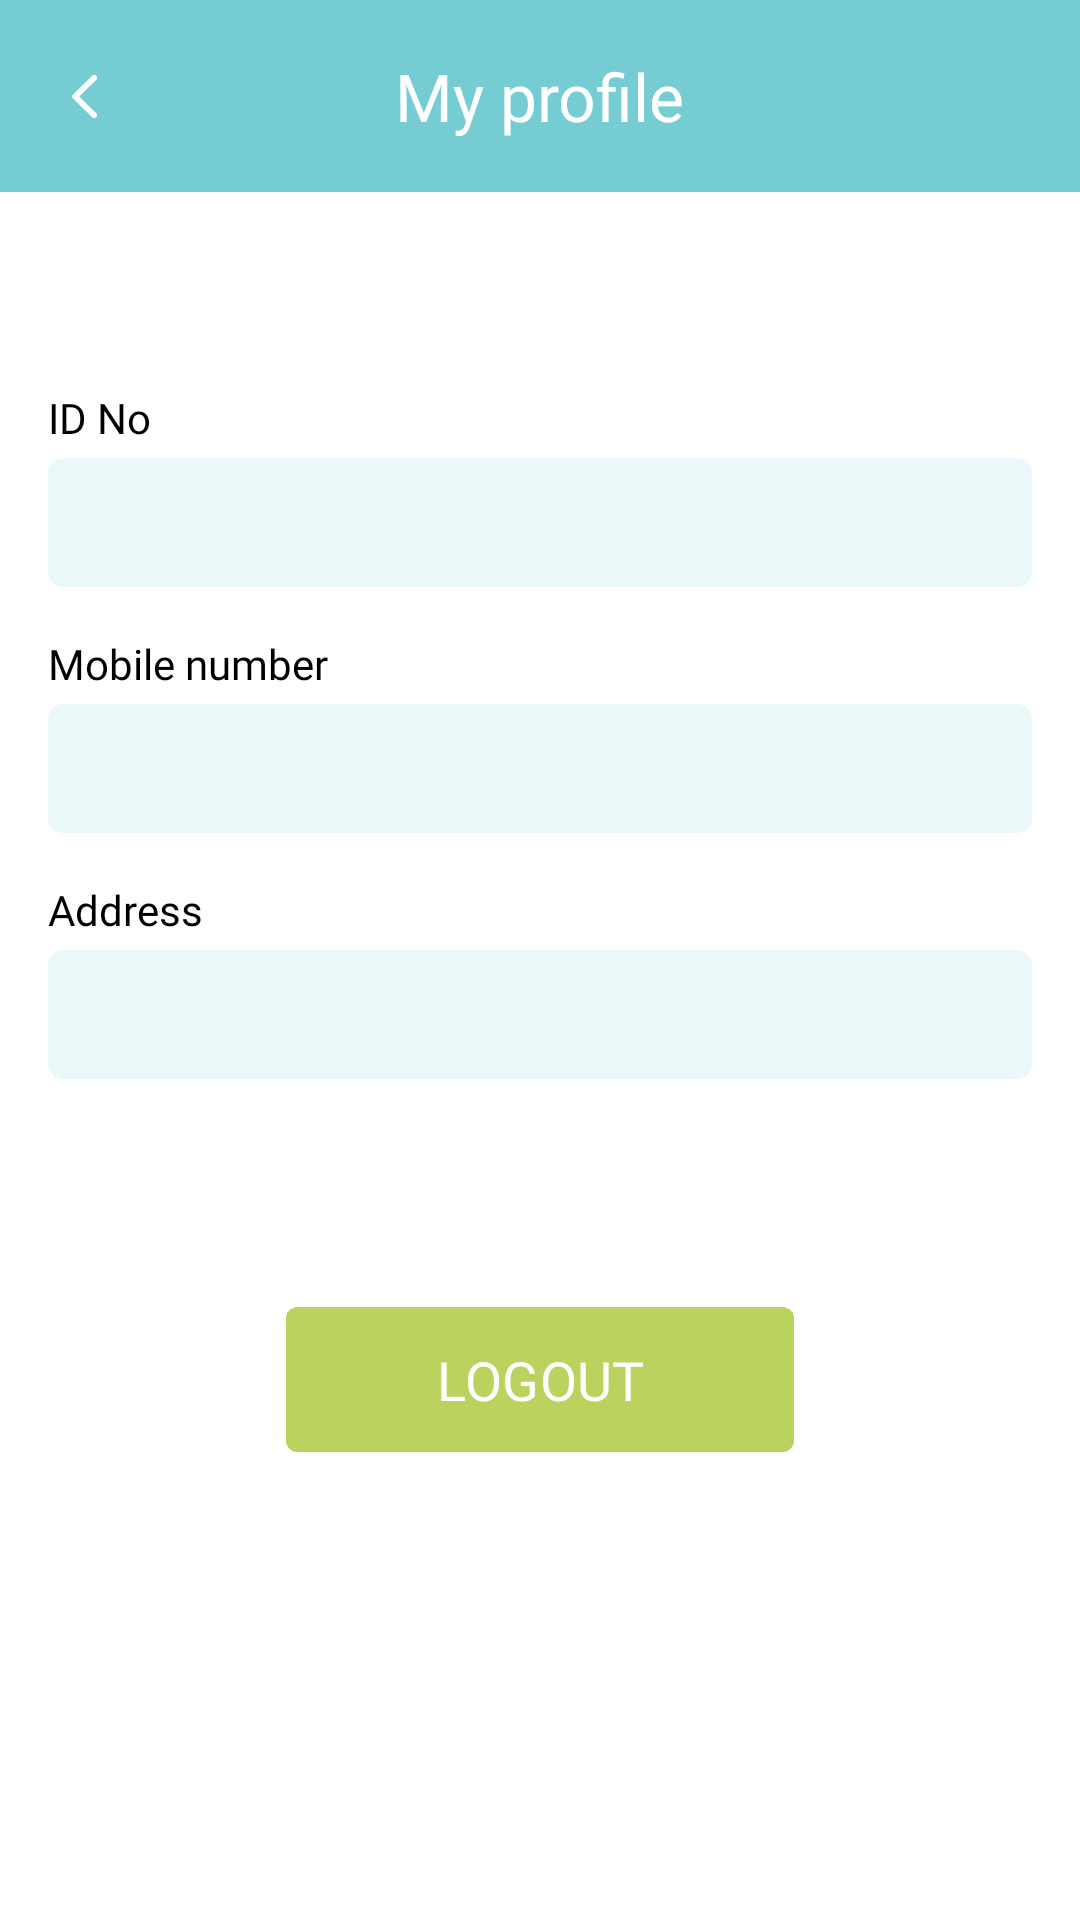

This screen was rendered from an Android layout file. Write that file and the resources it references.
<!-- AndroidManifest.xml: application theme Theme.SmartDoctor -->
<!-- res/layout/fragment_my_profile.xml -->
<?xml version="1.0" encoding="utf-8"?>
<androidx.core.widget.NestedScrollView xmlns:android="http://schemas.android.com/apk/res/android"
    xmlns:tools="http://schemas.android.com/tools"
    android:layout_width="match_parent"
    android:layout_height="match_parent"
    xmlns:app="http://schemas.android.com/apk/res-auto"
    android:background="@color/white"
    tools:context=".feature.my_profile.MyProfileFragment">

   <androidx.appcompat.widget.LinearLayoutCompat
       android:layout_width="match_parent"
       android:layout_height="match_parent"
       android:orientation="vertical">

       <com.google.android.material.appbar.MaterialToolbar
           android:id="@+id/tb"
           android:layout_width="match_parent"
           android:layout_height="wrap_content"
           android:background="@color/primary_color"
           app:navigationIcon="@drawable/iv_back"
           app:title="My profile"
           app:titleCentered="true"
           app:titleTextColor="#FFFFFF"
           app:layout_constraintTop_toTopOf="parent"/>

       <TextView
           android:id="@+id/tv_name"
           android:layout_width="wrap_content"
           android:layout_height="wrap_content"
           android:layout_marginTop="16dp"
           android:layout_marginStart="16dp"
           android:textColor="@color/black"
           android:textSize="25sp"
           android:fontFamily="@font/poppins_medium"
           tools:text="Full name"/>

       <TextView
           android:layout_width="wrap_content"
           android:layout_height="wrap_content"
           android:layout_marginTop="16dp"
           android:textColor="@color/black"
           android:textSize="14sp"
           android:layout_marginStart="16dp"
           android:fontFamily="@font/poppins_regular"
           app:layout_constraintStart_toStartOf="parent"
           android:text="ID No"/>

       <TextView
           android:id="@+id/tv_id_number"
           android:layout_width="match_parent"
           android:layout_height="wrap_content"
           android:layout_marginHorizontal="16dp"
           android:layout_marginTop="4dp"
           android:background="@drawable/bg_tv_doctor_profile"
           android:paddingHorizontal="24dp"
           android:paddingVertical="12dp"
           android:textColor="@color/black"
           android:textSize="14sp"
           tools:text="26551320102215" />

       <TextView
           android:layout_width="wrap_content"
           android:layout_height="wrap_content"
           android:layout_marginTop="16dp"
           android:textColor="@color/black"
           android:textSize="14sp"
           android:layout_marginStart="16dp"
           android:fontFamily="@font/poppins_regular"
           app:layout_constraintStart_toStartOf="parent"
           android:text="Mobile number"/>

       <TextView
           android:id="@+id/tv_mobile_number"
           android:layout_width="match_parent"
           android:layout_height="wrap_content"
           android:layout_marginHorizontal="16dp"
           android:layout_marginTop="4dp"
           android:background="@drawable/bg_tv_doctor_profile"
           android:paddingHorizontal="24dp"
           android:paddingVertical="12dp"
           android:textColor="@color/black"
           android:textSize="14sp"
           tools:text="26551320102215" />

       <TextView
           android:layout_width="wrap_content"
           android:layout_height="wrap_content"
           android:layout_marginTop="16dp"
           android:textColor="@color/black"
           android:textSize="14sp"
           android:layout_marginStart="16dp"
           android:fontFamily="@font/poppins_regular"
           app:layout_constraintStart_toStartOf="parent"
           android:text="Address"/>

       <TextView
           android:id="@+id/tv_address"
           android:layout_width="match_parent"
           android:layout_height="wrap_content"
           android:layout_marginHorizontal="16dp"
           android:layout_marginTop="4dp"
           android:background="@drawable/bg_tv_doctor_profile"
           android:paddingHorizontal="24dp"
           android:paddingVertical="12dp"
           android:textColor="@color/black"
           android:textSize="14sp"
           tools:text="Lorem Ipsum is simply dummy text of the printing" />

       <com.google.android.material.button.MaterialButton
           android:id="@+id/btn_logout"
           android:layout_width="wrap_content"
           android:layout_height="wrap_content"
           android:layout_marginTop="72dp"
           android:layout_marginBottom="24dp"
           android:paddingHorizontal="50dp"
           style="@style/roundedButton"
           android:text="LOGOUT"
           android:backgroundTint="@color/accent_color"
           android:fontFamily="@font/poppins_bold"
           android:textSize="18sp"
           app:cornerRadius="4dp"
           android:layout_gravity="center"
           android:paddingVertical="12dp" />
   </androidx.appcompat.widget.LinearLayoutCompat>
</androidx.core.widget.NestedScrollView>
<!-- resources referenced by this layout -->
<resources>
  <color name="accent_color">#B9D35E</color>
  <color name="black">#FF000000</color>
  <color name="primary_color">#76CCD3</color>
  <color name="white">#FFFFFFFF</color>
  <!-- drawable bg_tv_doctor_profile (drawable) -->
  <?xml version="1.0" encoding="utf-8"?>
  <shape xmlns:android="http://schemas.android.com/apk/res/android"
      android:shape="rectangle">
      <corners android:radius="5dp" />
      <solid android:color="#2676CCD3" />
  </shape>
  <!-- drawable iv_back (drawable) -->
  <vector xmlns:android="http://schemas.android.com/apk/res/android"
      android:width="8.177dp"
      android:height="14.286dp"
      android:viewportWidth="8.177"
      android:viewportHeight="14.286">
    <path
        android:pathData="M7.894,0.28a0.951,0.951 0,0 0,-1.347 0L0.223,6.607a0.758,0.758 0,0 0,0 1.073l6.326,6.326A0.953,0.953 0,1 0,7.894 12.659L2.385,7.139 7.904,1.62A0.949,0.949 0,0 0,7.894 0.28Z"
        android:fillColor="#fff"/>
  </vector>
  <style name="roundedButton" parent="">
          <item name="cornerRadius">4dp</item>
          <item name="backgroundTint">@color/primary_color</item>
      </style>
  <style name="Theme.SmartDoctor" parent="Base.Theme.SmartDoctor" />
  <style name="Base.Theme.SmartDoctor" parent="Theme.Material3.DayNight.NoActionBar">
          
          
      </style>
</resources>
